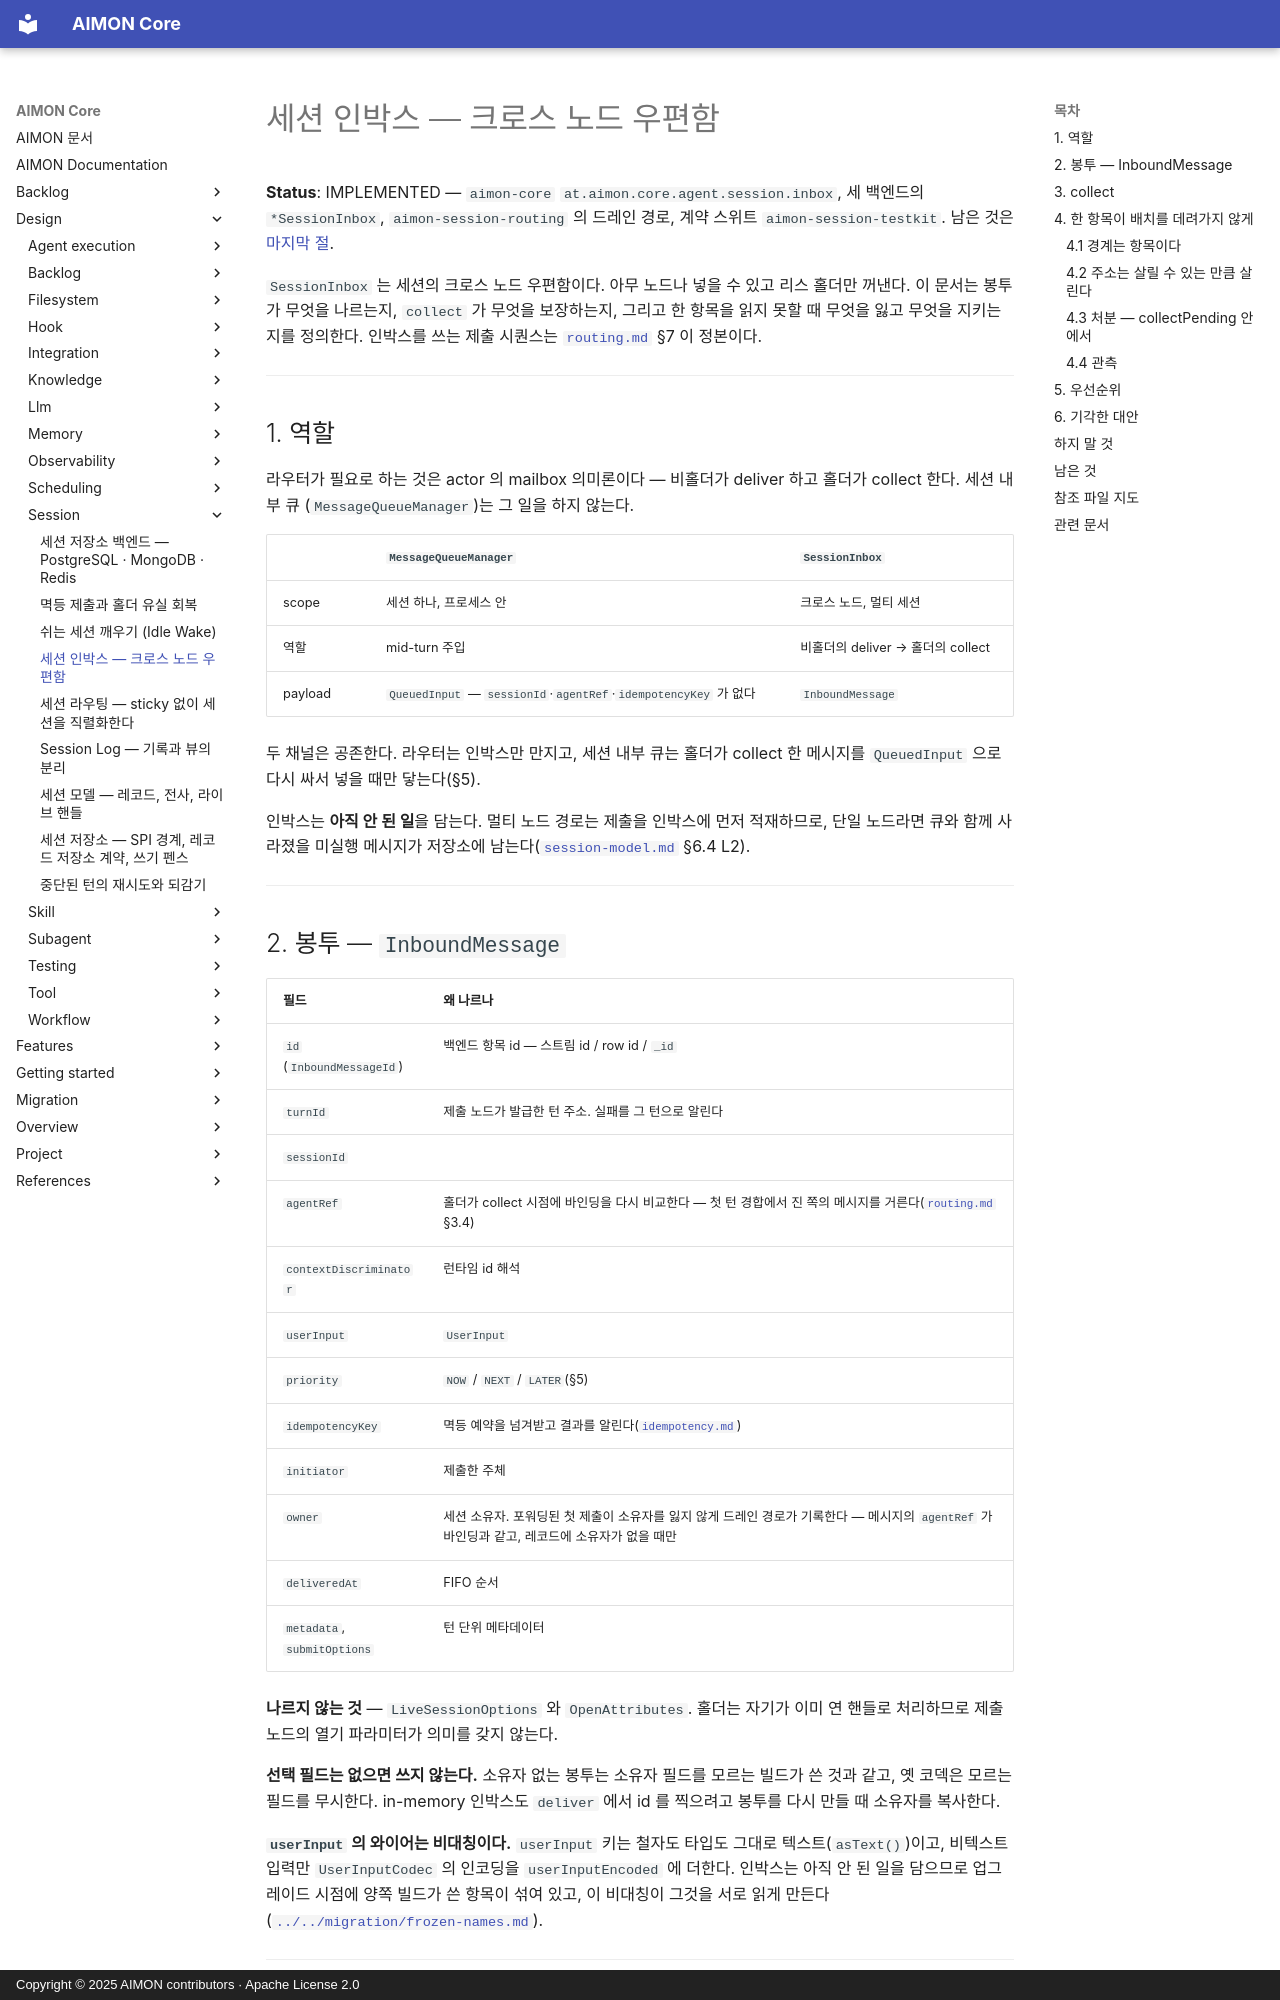

repository: kangwoo/aimon-core · page: design/session/inbox/index.html · generator: mkdocs · copyright: Copyright © 2025 AIMON contributors · Apache License 2.0

# 세션 인박스 — 크로스 노드 우편함

**Status**: IMPLEMENTED — `aimon-core` `at.aimon.core.agent.session.inbox`, 세 백엔드의 `*SessionInbox`, `aimon-session-routing` 의 드레인
경로, 계약 스위트 `aimon-session-testkit`. 남은 것은 [마지막 절](#남은-것).

`SessionInbox` 는 세션의 크로스 노드 우편함이다. 아무 노드나 넣을 수 있고 리스 홀더만 꺼낸다. 이 문서는 봉투가 무엇을 나르는지,
`collect` 가 무엇을 보장하는지, 그리고 한 항목을 읽지 못할 때 무엇을 잃고 무엇을 지키는지를 정의한다. 인박스를 쓰는 제출
시퀀스는 [`routing.md`](routing.md) §7 이 정본이다.

---

## 1. 역할

라우터가 필요로 하는 것은 actor 의 mailbox 의미론이다 — 비홀더가 deliver 하고 홀더가 collect 한다. 세션 내부 큐
(`MessageQueueManager`)는 그 일을 하지 않는다.

| | `MessageQueueManager` | `SessionInbox` |
|---|---|---|
| scope | 세션 하나, 프로세스 안 | 크로스 노드, 멀티 세션 |
| 역할 | mid-turn 주입 | 비홀더의 deliver → 홀더의 collect |
| payload | `QueuedInput` — `sessionId`·`agentRef`·`idempotencyKey` 가 없다 | `InboundMessage` |

두 채널은 공존한다. 라우터는 인박스만 만지고, 세션 내부 큐는 홀더가 collect 한 메시지를 `QueuedInput` 으로 다시 싸서 넣을 때만
닿는다(§5).

인박스는 **아직 안 된 일**을 담는다. 멀티 노드 경로는 제출을 인박스에 먼저 적재하므로, 단일 노드라면 큐와 함께 사라졌을 미실행
메시지가 저장소에 남는다([`session-model.md`](session-model.md) §6.4 L2).

---

## 2. 봉투 — `InboundMessage`

| 필드 | 왜 나르나 |
|------|-----------|
| `id` (`InboundMessageId`) | 백엔드 항목 id — 스트림 id / row id / `_id` |
| `turnId` | 제출 노드가 발급한 턴 주소. 실패를 그 턴으로 알린다 |
| `sessionId` | |
| `agentRef` | 홀더가 collect 시점에 바인딩을 다시 비교한다 — 첫 턴 경합에서 진 쪽의 메시지를 거른다([`routing.md`](routing.md) §3.4) |
| `contextDiscriminator` | 런타임 id 해석 |
| `userInput` | `UserInput` |
| `priority` | `NOW` / `NEXT` / `LATER`(§5) |
| `idempotencyKey` | 멱등 예약을 넘겨받고 결과를 알린다([`idempotency.md`](idempotency.md)) |
| `initiator` | 제출한 주체 |
| `owner` | 세션 소유자. 포워딩된 첫 제출이 소유자를 잃지 않게 드레인 경로가 기록한다 — 메시지의 `agentRef` 가 바인딩과 같고, 레코드에 소유자가 없을 때만 |
| `deliveredAt` | FIFO 순서 |
| `metadata`, `submitOptions` | 턴 단위 메타데이터 |

**나르지 않는 것** — `LiveSessionOptions` 와 `OpenAttributes`. 홀더는 자기가 이미 연 핸들로 처리하므로 제출 노드의 열기 파라미터가
의미를 갖지 않는다.

**선택 필드는 없으면 쓰지 않는다.** 소유자 없는 봉투는 소유자 필드를 모르는 빌드가 쓴 것과 같고, 옛 코덱은 모르는 필드를 무시한다.
in-memory 인박스도 `deliver` 에서 id 를 찍으려고 봉투를 다시 만들 때 소유자를 복사한다.

**`userInput` 의 와이어는 비대칭이다.** `userInput` 키는 철자도 타입도 그대로 텍스트(`asText()`)이고, 비텍스트 입력만
`UserInputCodec` 의 인코딩을 `userInputEncoded` 에 더한다. 인박스는 아직 안 된 일을 담으므로 업그레이드 시점에 양쪽 빌드가 쓴 항목이
섞여 있고, 이 비대칭이 그것을 서로 읽게 만든다([`../../migration/frozen-names.md`](../../migration/frozen-names.md)).

---
